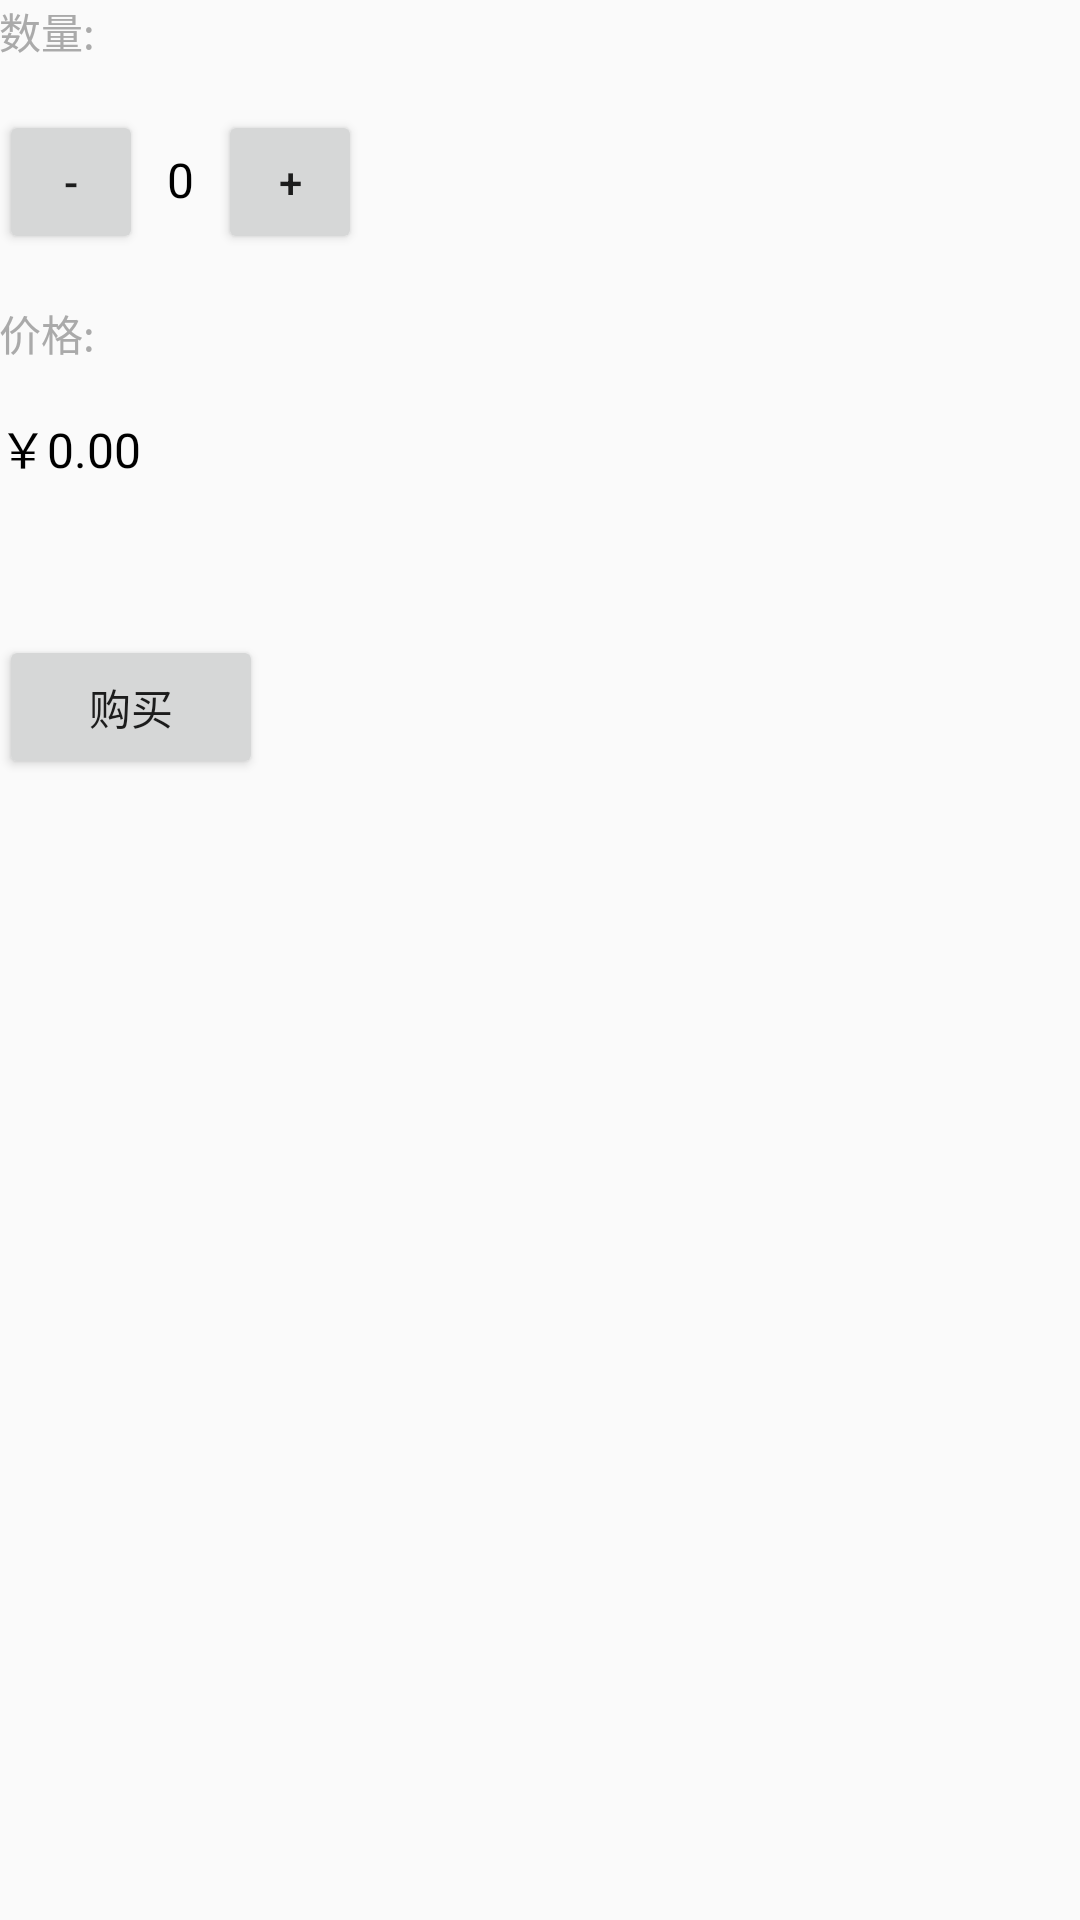

Reconstruct the res/layout file that produces this screen, plus the resources it refers to.
<!-- AndroidManifest.xml: application theme AppTheme -->
<!-- res/layout/content_main.xml -->
<?xml version="1.0" encoding="utf-8"?>
<LinearLayout
	xmlns:android="http://schemas.android.com/apk/res/android"
	xmlns:app="http://schemas.android.com/apk/res-auto"
	xmlns:tools="http://schemas.android.com/tools"
	android:layout_width="match_parent"
	android:layout_height="match_parent"
	android:orientation="vertical"
	android:paddingBottom="@dimen/activity_vertical_margin"
	android:paddingLeft="@dimen/activity_horizontal_margin"
	android:paddingRight="@dimen/activity_horizontal_margin"
	android:paddingTop="@dimen/activity_vertical_margin"
	app:layout_behavior="@string/appbar_scrolling_view_behavior"
	tools:context="tk.example.justjava.MainActivity"
	tools:showIn="@layout/activity_main">

	<TextView
		android:layout_width="wrap_content"
		android:layout_height="wrap_content"
		android:text="数量:"
		android:textColor="@android:color/darker_gray" />


	<LinearLayout
		android:layout_width="match_parent"
		android:layout_height="wrap_content"
		android:layout_marginTop="16dp"
		android:orientation="horizontal">

		<Button
			android:id="@+id/decrement"
			android:layout_width="48dp"
			android:layout_height="wrap_content"
			android:onClick="decrement"
			android:text="-" />

		<TextView
			android:id="@+id/quantity"
			android:layout_width="wrap_content"
			android:layout_height="wrap_content"
			android:layout_marginLeft="8dp"
			android:text="0"
			android:textColor="@android:color/black"
			android:textSize="16sp" />

		<Button
			android:id="@+id/increment"
			android:layout_width="48dp"
			android:layout_height="48dp"
			android:layout_marginLeft="8dp"
			android:onClick="increment"
			android:text="+" />
	</LinearLayout>


	<TextView
		android:layout_width="wrap_content"
		android:layout_height="wrap_content"
		android:layout_marginTop="16dp"
		android:text="价格:"
		android:textColor="@android:color/darker_gray" />

	<TextView
		android:id="@+id/price"
		android:layout_width="wrap_content"
		android:layout_height="wrap_content"
		android:layout_marginTop="16dp"
		android:text="￥0.00"
		android:textColor="@android:color/black"
		android:textSize="16sp" />

	<TextView
		android:id="@+id/message"
		android:layout_width="wrap_content"
		android:layout_height="wrap_content"
		android:layout_marginTop="16dp"
		android:text="" />

	<Button
		android:id="@+id/button"
		android:layout_width="wrap_content"
		android:layout_height="wrap_content"
		android:layout_marginTop="16dp"
		android:onClick="submitOrder"
		android:text="购买" />
</LinearLayout>
<!-- res/layout/activity_main.xml (included above) -->
<?xml version="1.0" encoding="utf-8"?>
<android.support.design.widget.CoordinatorLayout
	xmlns:android="http://schemas.android.com/apk/res/android"
	xmlns:app="http://schemas.android.com/apk/res-auto"
	xmlns:tools="http://schemas.android.com/tools"
	android:layout_width="match_parent"
	android:layout_height="match_parent"
	android:fitsSystemWindows="true"
	tools:context="tk.example.justjava.MainActivity">

	<android.support.design.widget.AppBarLayout
		android:layout_width="match_parent"
		android:layout_height="wrap_content"
		android:theme="@style/AppTheme.AppBarOverlay">

		<android.support.v7.widget.Toolbar
			android:id="@+id/toolbar"
			android:layout_width="match_parent"
			android:layout_height="?attr/actionBarSize"
			android:background="?attr/colorPrimary"
			app:popupTheme="@style/AppTheme.PopupOverlay" />

	</android.support.design.widget.AppBarLayout>

	<include layout="@layout/content_main" />


</android.support.design.widget.CoordinatorLayout>
<!-- resources referenced by this layout -->
<resources>
  <style name="AppTheme.AppBarOverlay" parent="ThemeOverlay.AppCompat.Dark.ActionBar" />
  <style name="AppTheme.PopupOverlay" parent="ThemeOverlay.AppCompat.Light" />
  <style name="AppTheme" parent="Theme.AppCompat.Light.DarkActionBar">
  		
  		<item name="colorPrimary">@color/colorPrimary</item>
  		<item name="colorPrimaryDark">@color/colorPrimaryDark</item>
  		<item name="colorAccent">@color/colorAccent</item>
  	</style>
  <!-- not gathered from this repository: default colours our renderer supplied (Android Studio template values) -->
  <color name="colorPrimary">#FF6200EE</color>
  <color name="colorPrimaryDark">#FF3700B3</color>
  <color name="colorAccent">#FF03DAC5</color>
</resources>
